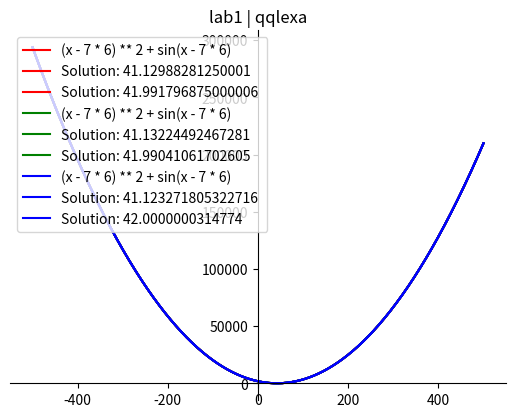

This figure's Python source:
"""

Лабораторна робота 1

Тема: Чисельне розв’язання нелінійних рівнянь
Дисципліна: ЧИСЕЛЬНІ МЕТОДИ

- Розробити алгоритми та програмне забезпечення для розв’язку наведеної задачі вказаними методами.
- Алгоритми представити у вигляді блок-схем або діаграм діяльності UML.
+ Програмне забезпечення розробити на будь-якій сучасній мові програмування.
- Відділеня коренів здійснити побудовою графіків функції з використанням математичних пакетів.
- Абсолютна похибка має дорівнювати 0,01.
- Знайти точне значення розв’язку задачі за допомогою математичних бібліотек та порівняти його зі значенням, отриманим
у результаті роботи розробленого програмного забезпечення.

+ 1.Знайти розв’язок рівняння  f(x) = (x - g * k)^2 + sin(x- g * k) = 0
(де g – остання цифра у номері студентського квитка, а k – передостання)
методами ділення +навпіл+, +хорд+ та +дотичних+ (Ньютона).

2.Знайти розв’язок рівняння f(x) = (k * x - 10g) - sin(x - 10g / k) = 0
(де g – остання цифра у номері студентського квитка, а k – передостання)
методом ітерацій. < < < < <


Звіт з завдання має містити:
1.	Титульний аркуш.
2.	Завдання відповідно до варіанту.
3.	Опис розв’язку задачі (математичну постановку, алгоритми, лістинг програми, результати її роботи,
пошук точного рішення, висновки на основі порівняння точного розв’язку та знайденого за допомогою розробленої програми).
Захист звіту передбачає також опитування з теоретичних питань щодо застосованих методів та засобів.
Максимальна оцінка за роботу – 10 балів.
При несвоєчасному захисті звіту штраф 5 балів.

"""
from sympy import symbols, sin, diff
import matplotlib.pyplot as plt
import numpy as np
import math


def find_diff():
    x = symbols("x")
    eq_1 = diff((k * x - 10 * g) - sin(x - 10 * g / k))
    eq_2 = diff(diff((k * x - 10 * g) - sin(x - 10 * g / k)))

    print(eq_1)
    print(eq_2)

    print(eq_1.subs(x, 42))
    print(eq_2.subs(x, 42))


def count_f1(x):
    return (x - g * k) ** 2 + math.sin(x - g * k)


def d_f1(x):
    return 2*x + math.cos(x - 42) - 84


def dd_f1(x):
    return 2 - sin(x - 42)


def count_f2(x):
    return (k * x - 10 * g) - math.sin(x - 10 * g / k)


def d_f2(x):
    return 6 - math.cos(x - 11.6666666666667)


def dd_f2(x):
    return math.sin(x - 11.6666666666667)


def create_plot(x, y):
    print("Plot")
    # setting the axes at the centre
    fig = plt.figure()

    ax = fig.add_subplot(1, 1, 1)
    ax.spines['left'].set_position('center')  # left border
    ax.spines['bottom'].set_position('zero')  # bottom border
    ax.spines['right'].set_color('none')     # right border
    ax.spines['top'].set_color('none')         # top border
    ax.xaxis.set_ticks_position('bottom')
    ax.yaxis.set_ticks_position('left')

    # plot the function
    for i in y:
        plt.plot(x, i[0], i[1], label=i[2])
        for j in i[3]:
            plt.plot(x, i[0], i[1], label="Solution: %s " % j)

    # show the plot
    plt.legend(loc="upper left")
    plt.title("lab1 | qqlexa")
    plt.show()


def find_result_by_half(a, b, d, eps, f):
    solution = []
    for i in ((a, b), (b, d)):
        a = i[0]
        b = i[1]
        if f(a) * f(b) < 0:

            while b - a > eps:
                c = (b + a) / 2

                if 0 <= abs(f(c)) <= eps:
                    break

                elif f(a) * f(c) < 0:
                    # [a, c]
                    b = c

                elif f(c) * f(b) < 0:
                    # [c, b]
                    a = c
                else:
                    print("Solution is not found")

            solution.append((b + a) / 2)

    return solution


def find_result_by_chord(a, b, d, eps, f):
    solution = []
    for i in ((a, b), (b, d)):
        a = i[0]
        b = i[1]
        if f(a) * f(b) < 0:
            x_t = a - ((f(a) * (b - a)) / (f(b) - f(a)))

            while abs(x_t - a) > eps or abs(x_t - b) > eps:
                if 0 <= abs(f(x_t)) <= eps:
                    break
                elif f(a) * f(x_t) < 0:
                    b = x_t
                elif f(x_t) * f(b) < 0:
                    a = x_t
                else:
                    print("Solution not found")
                    break
                x_p = x_t
                x_t = a - ((f(a) * (b - a)) / (f(b) - f(a)))

            solution.append(x_t)

    return solution


def find_result_by_tangent(a, b, d, eps, f, f_d, f_dd):
    solution = []
    for i in ((a, b), (b, d)):
        a = i[0]
        b = i[1]

        if f(a) * f_dd(a) > 0:
            x_t = a
        else:
            # f(b) * f_dd(b) > 0
            x_t = b

        x_p = eps * 2

        while abs(x_t - x_p) > eps:
            x_p = x_t
            x_t = x_p - f(x_p) / f_d(x_p)

        solution.append(x_t)

    return solution


def main():
    global k, g
    eps = 0.01
    student_id = "12648067"
    g = int(student_id[-1])  # 7
    k = int(student_id[-2])  # 6

    a = 0
    b = 41.7
    c = 0
    d = 50

    print("g = {g} | k = {k} ".format(g=g, k=k))
    """
    # the solution of expr
    print("Finding of solution")
    x = symbols('x')

    # sol1 = solve((x - g * k) ** 2 + sin(x - g * k))
    # sol2 = solve((k * x - 10 * g) - sin(x - 10 * g / k))

    # print(sol1)
    # print(sol2)
    """

    # half-method
    print(find_result_by_half(a, b, d, eps, count_f1))
    # print(find_result_by_half(a, b, d, eps, count_f2))

    # chord-method
    print(find_result_by_chord(a, b, d, eps, count_f1))
    # print(find_result_by_chord(a, b, d, eps, count_f2))

    # tangent-method
    print(find_result_by_tangent(a, b, d, eps, count_f1, d_f1, dd_f1))
    # print(find_result_by_tangent(a, b, d, eps, count_f2, d_f2, dd_f2))

    # draw plot
    x = np.linspace(-500, 500, 1000000)

    y1 = (x - g * k) ** 2 + np.sin(x - g * k)
    # y2 = (k * x - 10 * g) - np.sin(x - 10 * g / k)
    create_plot(x, [[y1, "r", "(x - {g} * {k}) ** 2 + sin(x - {g} * {k})".format(k=k, g=g),
                     find_result_by_half(a, b, d, eps, count_f1)],
                    [y1, "g", "(x - {g} * {k}) ** 2 + sin(x - {g} * {k})".format(k=k, g=g),
                     find_result_by_chord(a, b, d, eps, count_f1)],
                    [y1, "b", "(x - {g} * {k}) ** 2 + sin(x - {g} * {k})".format(k=k, g=g),
                     find_result_by_tangent(a, b, d, eps, count_f1, d_f1, dd_f1)]])


if __name__ == '__main__':
    main()
